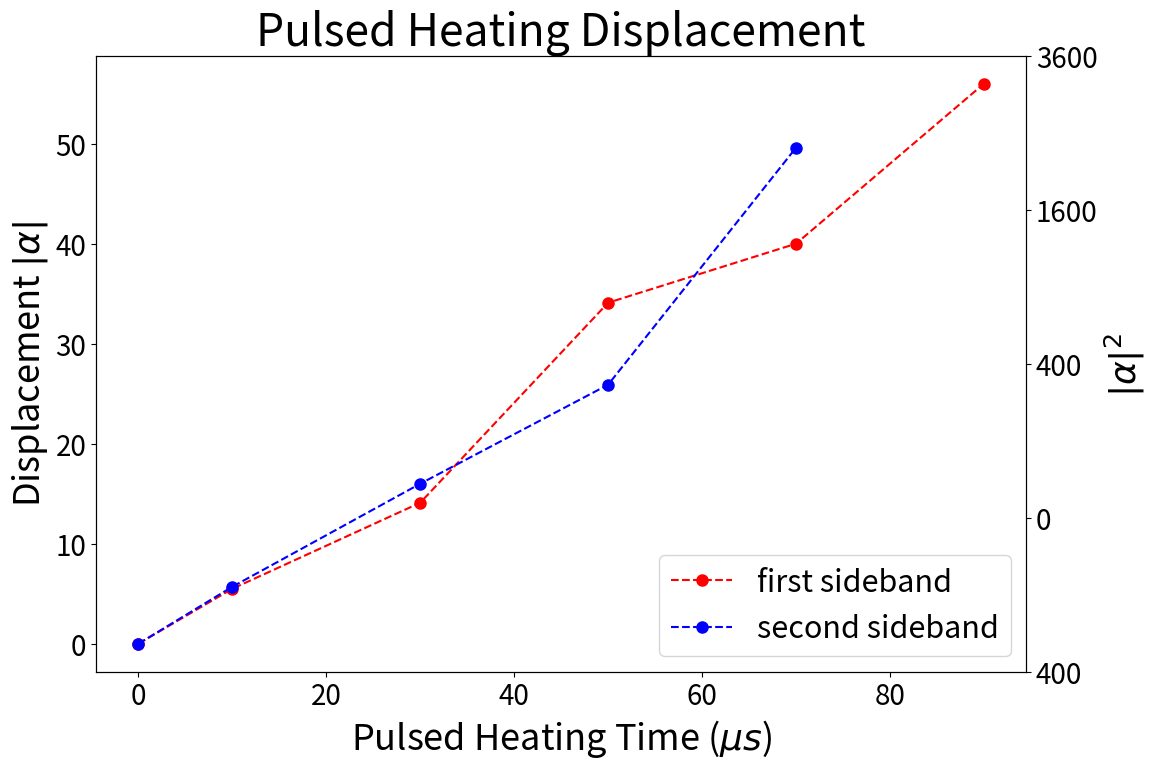

The matplotlib source for this figure:
from matplotlib import pyplot
import numpy as np

frist_sideband_data = np.array([
                   [0, 0], #extracted nbar = 3.4 from 1821_02, 2_pi_time of 8.4 \mus set by 1822_17
                   [10, 5.5], #1905_04
                   [30, 14.1], #1905_47
                   [50, 34.1],  #1906_36
                   [70, 40], #1907_20
                   [90, 56], #1908_05
                   ])

second_sideband_data = np.array([
                   [0, 0], #extracted nbar = 3.4 from 1821_02, 2_pi_time of 8.4 \mus set by 1822_17
                   [10, 5.7], #1914_14
                   [30, 16], #1915_02
                   [50, 25.9],  #1915_46
                   [70, 49.6], #1916_36
                   ])

pulsed_heating_duration, alpha = frist_sideband_data.transpose()
pyplot.plot(pulsed_heating_duration, alpha, 'or--', label = 'first sideband', markersize = 8)

pulsed_heating_duration, alpha = second_sideband_data.transpose()
pyplot.plot(pulsed_heating_duration, alpha, 'ob--', label = 'second sideband', markersize = 8)



# pyplot.tight_layout()
pyplot.title('Pulsed Heating Displacement', fontsize = 32)
pyplot.xlabel('Pulsed Heating Time ($\\mu s$)', fontsize = 26)
pyplot.ylabel(u'Displacement $|\\alpha|$', fontsize = 26)
pyplot.tick_params(axis='both', which='major', labelsize=20)
pyplot.legend(prop={'size':22}, loc = 'lower right')
yticks = pyplot.yticks()[0]
alpha_sq_axis = pyplot.twinx()
alpha_sq_axis.tick_params(axis='both', which='major', labelsize=20)
alpha_sq_axis.set_yticks(yticks)
alpha_sq_axis.set_yticklabels([int(t)**2 for t in yticks])
alpha_sq_axis.set_ylabel(u'$|\\alpha|^2$', fontsize = 26)
fig = pyplot.gcf()
fig.set_size_inches(12,8)
pyplot.savefig('together_heating.png')
pyplot.show()